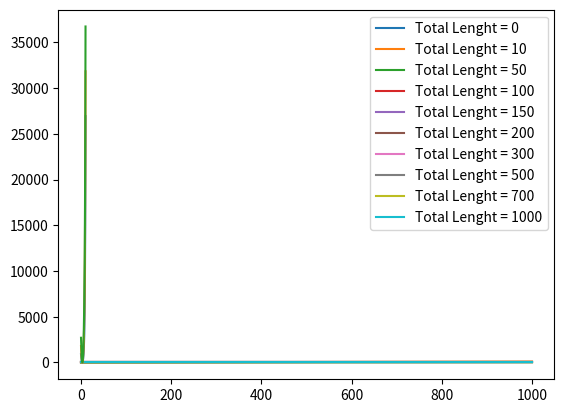

Recreate this plot in Python. (Note: this script raises an exception after producing the figure.)
import matplotlib.pyplot as plt
import numpy as np

## EPL
EPL = np.linspace(0, 1000, 1000)
GT_Total = [0, 10, 50, 100, 150, 200, 300, 500, 700, 1000]
# Edited_Total = np.linspace(1, 1000, 1)

def lineRatio(EPL, Total):
    return EPL/Total

for t in GT_Total:
    plt.plot(EPL, lineRatio(EPL, t), label = f'Total Lenght = {t}')

plt.legend()
plt.show()

import math
import matplotlib.pyplot as plt
import numpy as np

def f(x, const):
    return const*(x - 3)**2 + math.e**x

x = np.linspace(0, 10, 1000)

for c in [100, 200, 300]:
    plt.plot(x, f(x, c))
plt.show()



lRatio = np.linspace(0, 1, 100)
vRatio = np.linspace(0, 1, 100)
X, Y = np.meshgrid(lRatio, vRatio)

def metric1(lr, vr):
    """LineRatio / VolumeRatio"""
    return lr/vr

def metric2(lr, vr):
    """LineRatio * VolumeRatio"""
    return lr * vr

funcs = [metric1]

fig, axs = plt.subplots(nrows = 1, ncols = len(funcs))
for i, func in enumerate(funcs):
    axs[i] = plt.axes(projection='3d')
    axs[i].set_xlabel('LineRatio [0 ; 1]')
    axs[i].set_ylabel('VolumeRatio [0 ; 1]')
    axs[i].set_zlabel(func.__doc__)
    axs[i].set_title(func.__name__)
    axs[i].plot3D(X, Y, func(X, Y))

plt.show()